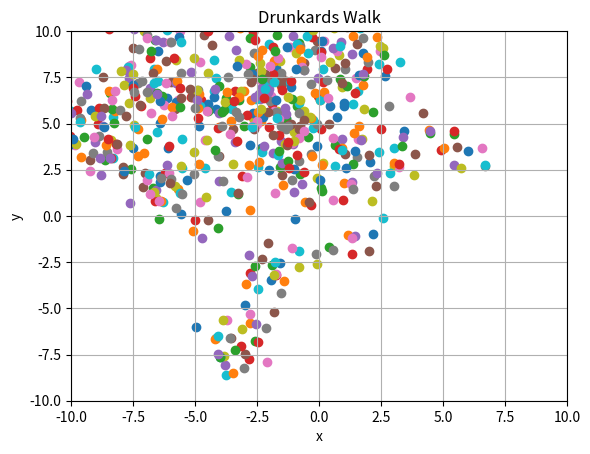

Source code (Python):
#!/usr/bin/env python
# coding: utf-8

# In[2]:


#Drunkard's walk simulation
import numpy as np
import numpy.random as rand
import matplotlib.pyplot as plt

#Plot starting point, (x,y) = (0,0)
#Loop over your number of steps
#Generate new theta in [0, 2pi]
#Plot new x,y coordinates

n = 1000 #number of steps
start_x = 0 #starting x coordinate
start_y = 0 #starting y coordinate
theta = 0 #theta is your angle that you will step out at

plt.xlim([-10,10])
plt.ylim([-10,10])
plt.plot(start_x,start_y)
plt.grid()
plt.xlabel('x')
plt.ylabel('y')
plt.title('Drunkards Walk')

for i in range(n):
    #theta = np.random.randint(0, 2*np.pi) #generate a new angle to step out at, don't use this....
    theta = 2*np.pi*np.random.rand() #this will generate any real number in the interval 0 - 2pi ([0, 2pi])
    new_x = start_x + np.cos(theta) #starting from your origin x, step out new x
    new_y = start_y + np.sin(theta) #starting from your origin y, step out new y
    
    start_x = new_x #put a marker for the steps
    start_y = new_y #put a marker for your steps
    
    plt.scatter(new_x,new_y) #plot your new position

    n += 1 #increment your steps

distance = np.sqrt(new_x**2 + new_y**2) #distance formula = sqrt[(x2 -x1)**2 + (y2 -y1)**2]
print('Distance traveled:', distance)
distance_sq = new_x**2 + new_y**2
print('Distance squared:', distance_sq)


# In[ ]:




